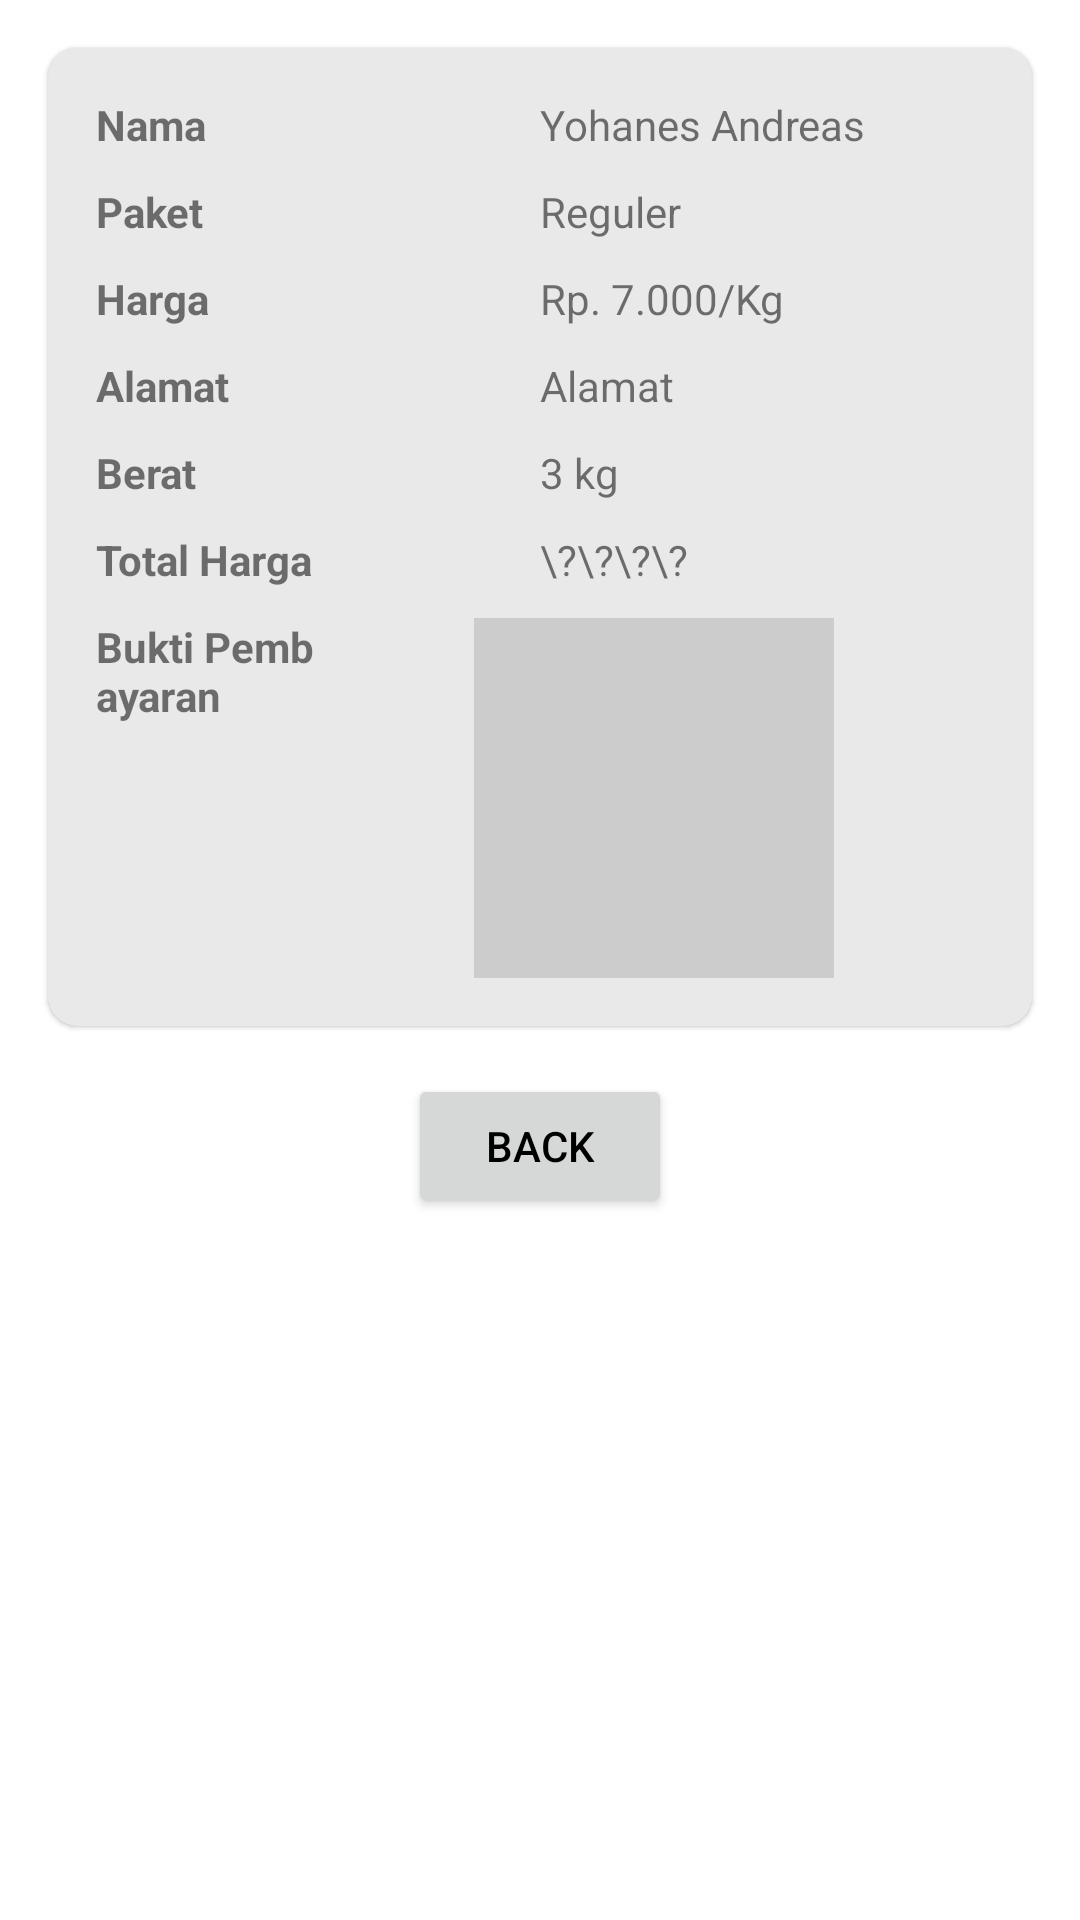

This screen was rendered from an Android layout file. Write that file and the resources it references.
<!-- AndroidManifest.xml: application theme Theme.CleanIn -->
<!-- res/layout/activity_order_detail.xml -->
<?xml version="1.0" encoding="utf-8"?>
<androidx.constraintlayout.widget.ConstraintLayout xmlns:android="http://schemas.android.com/apk/res/android"
    xmlns:app="http://schemas.android.com/apk/res-auto"
    xmlns:tools="http://schemas.android.com/tools"
    android:layout_width="match_parent"
    android:layout_height="match_parent"
    tools:context="com.Nekat.CleanIn.Activity.OrderDetailActivity">

    <com.google.android.material.card.MaterialCardView
        android:id="@+id/cv_order"
        android:layout_width="match_parent"
        android:layout_height="wrap_content"
        android:layout_margin="16dp"
        app:layout_constraintTop_toTopOf="parent"
        app:layout_constraintEnd_toEndOf="parent"
        app:layout_constraintStart_toStartOf="parent"
        app:cardCornerRadius="10dp"
        app:cardBackgroundColor="#E9E9E9">

        <LinearLayout
            android:layout_margin="16dp"
            android:orientation="vertical"
            android:layout_width="match_parent"
            android:layout_height="match_parent">

            <LinearLayout
                android:layout_width="fill_parent"
                android:layout_height="wrap_content"
                android:layout_marginBottom="10dp">
                <TextView
                    android:layout_width="match_parent"
                    android:layout_height="wrap_content"
                    android:layout_weight="1"
                    android:text="Nama"
                    android:textStyle="bold"/>
                <TextView
                    android:id="@+id/tv_namadetail"
                    android:layout_width="match_parent"
                    android:layout_height="wrap_content"
                    android:layout_weight="1"
                    android:text="Yohanes Andreas"/>
            </LinearLayout>
            <LinearLayout
                android:layout_width="fill_parent"
                android:layout_height="wrap_content"
                android:layout_marginBottom="10dp">
                <TextView
                    android:layout_width="match_parent"
                    android:layout_height="wrap_content"
                    android:layout_weight="1"
                    android:text="Paket"
                    android:textStyle="bold"/>
                <TextView
                    android:id="@+id/tv_paketdetail"
                    android:layout_width="match_parent"
                    android:layout_height="wrap_content"
                    android:layout_weight="1"
                    android:text="Reguler"/>
            </LinearLayout>
            <LinearLayout
                android:layout_width="fill_parent"
                android:layout_height="wrap_content"
                android:layout_marginBottom="10dp">
                <TextView
                    android:layout_width="match_parent"
                    android:layout_height="wrap_content"
                    android:layout_weight="1"
                    android:text="Harga"
                    android:textStyle="bold"/>
                <TextView
                    android:id="@+id/tv_hargadetail"
                    android:layout_width="match_parent"
                    android:layout_height="wrap_content"
                    android:layout_weight="1"
                    android:text="Rp. 7.000/Kg"/>
            </LinearLayout>
            <LinearLayout
                android:layout_width="fill_parent"
                android:layout_height="wrap_content"
                android:layout_marginBottom="10dp">
                <TextView
                    android:layout_width="match_parent"
                    android:layout_height="wrap_content"
                    android:layout_weight="1"
                    android:text="Alamat"
                    android:textStyle="bold"/>
                <TextView
                    android:id="@+id/tv_alamatdetail"
                    android:layout_width="match_parent"
                    android:layout_height="wrap_content"
                    android:layout_weight="1"
                    android:text="Alamat"/>
            </LinearLayout>
            <LinearLayout
                android:layout_width="fill_parent"
                android:layout_height="wrap_content"
                android:layout_marginBottom="10dp">
                <TextView
                    android:layout_width="match_parent"
                    android:layout_height="wrap_content"
                    android:layout_weight="1"
                    android:text="Berat"
                    android:textStyle="bold"/>
                <TextView
                    android:id="@+id/tv_beratdetail"
                    android:layout_width="match_parent"
                    android:layout_height="wrap_content"
                    android:layout_weight="1"
                    android:text="3 kg"/>
            </LinearLayout>
            <LinearLayout
                android:layout_width="fill_parent"
                android:layout_height="wrap_content"
                android:layout_marginBottom="10dp">
                <TextView
                    android:layout_width="match_parent"
                    android:layout_height="wrap_content"
                    android:layout_weight="1"
                    android:text="Total Harga"
                    android:textStyle="bold"/>
                <TextView
                    android:id="@+id/tv_total_harga"
                    android:layout_width="match_parent"
                    android:layout_height="wrap_content"
                    android:layout_weight="1"
                    android:text="\?\?\?\?"/>
            </LinearLayout>
            <LinearLayout
                android:layout_width="wrap_content"
                android:layout_height="wrap_content">
                <TextView
                    android:layout_width="match_parent"
                    android:layout_height="wrap_content"
                    android:layout_weight="1"
                    android:text="Bukti Pembayaran"
                    android:textStyle="bold"/>
                <RelativeLayout
                    android:layout_width="match_parent"
                    android:layout_height="wrap_content">
                    <ImageView
                        android:id="@+id/iv_bukti"
                        android:layout_width="120dp"
                        android:layout_height="120dp"
                        android:background="#ccc"
                        android:scaleType="centerInside"
                        android:src="@drawable/ic_image_24"
                        android:layout_centerHorizontal="true"
                        android:layout_marginLeft="100dp"/>
                </RelativeLayout>

            </LinearLayout>

        </LinearLayout>
    </com.google.android.material.card.MaterialCardView>

    <Button
        android:id="@+id/btn_orderdetail"
        android:layout_width="wrap_content"
        android:layout_height="wrap_content"
        android:layout_marginTop="16dp"
        android:text="Back"
        android:textColor="@color/black"
        app:layout_constraintEnd_toEndOf="parent"
        app:layout_constraintStart_toStartOf="parent"
        app:layout_constraintTop_toBottomOf="@+id/cv_order" />


</androidx.constraintlayout.widget.ConstraintLayout>
<!-- resources referenced by this layout -->
<resources>
  <style name="Theme.CleanIn" parent="Theme.MaterialComponents.DayNight.DarkActionBar">
          
          <item name="colorPrimary">#F6502E</item>
          <item name="colorPrimaryVariant">#F65020</item>
          <item name="colorOnPrimary">@color/white</item>
          
          <item name="colorSecondary">@color/teal_200</item>
          <item name="colorSecondaryVariant">@color/teal_700</item>
          <item name="colorOnSecondary">@color/black</item>
          
          <item name="android:statusBarColor">?attr/colorPrimaryVariant</item>
          
      </style>
  <!-- not gathered from this repository: default colours our renderer supplied (Android Studio template values) -->
  <color name="teal_200">#FF03DAC5</color>
  <color name="teal_700">#FF018786</color>
  <color name="black">#FF000000</color>
  <color name="white">#FFFFFFFF</color>
</resources>
